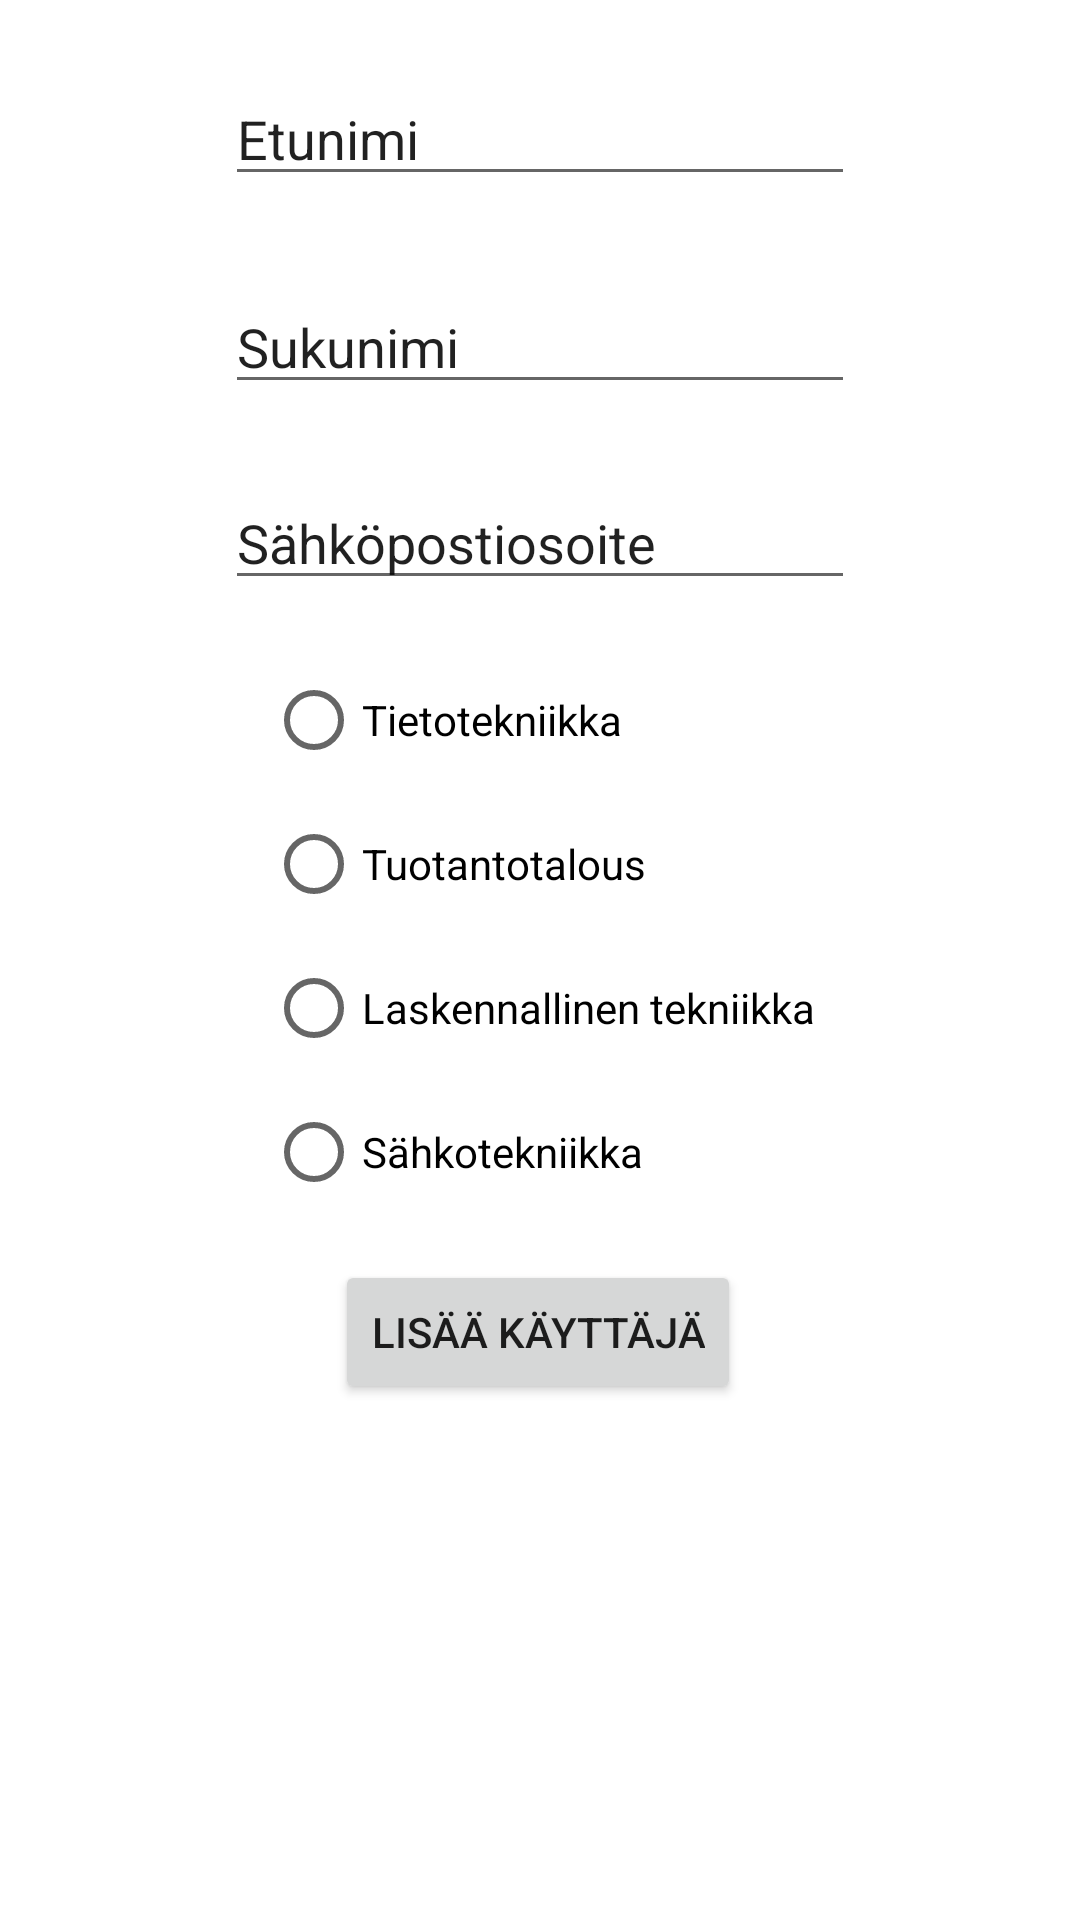

Write the Android layout XML for this screen, with the resource values it uses.
<!-- AndroidManifest.xml: application theme Theme.SimpleStudentRegister -->
<!-- res/layout/activity_add_user.xml -->
<?xml version="1.0" encoding="utf-8"?>
<androidx.constraintlayout.widget.ConstraintLayout xmlns:android="http://schemas.android.com/apk/res/android"
    xmlns:app="http://schemas.android.com/apk/res-auto"
    xmlns:tools="http://schemas.android.com/tools"
    android:layout_width="match_parent"
    android:layout_height="match_parent"
    tools:context=".AddUserActivity">

    <EditText
        android:id="@+id/textFirstName"
        android:layout_width="wrap_content"
        android:layout_height="wrap_content"
        android:layout_marginTop="24dp"
        android:ems="10"
        android:inputType="textPersonName"
        android:text="Etunimi"
        app:layout_constraintEnd_toEndOf="parent"
        app:layout_constraintStart_toStartOf="parent"
        app:layout_constraintTop_toTopOf="parent" />

    <EditText
        android:id="@+id/textLastName"
        android:layout_width="wrap_content"
        android:layout_height="wrap_content"
        android:layout_marginTop="28dp"
        android:ems="10"
        android:inputType="textPersonName"
        android:text="Sukunimi"
        app:layout_constraintEnd_toEndOf="parent"
        app:layout_constraintStart_toStartOf="parent"
        app:layout_constraintTop_toBottomOf="@+id/textFirstName" />

    <EditText
        android:id="@+id/textEmail"
        android:layout_width="wrap_content"
        android:layout_height="wrap_content"
        android:layout_marginTop="24dp"
        android:ems="10"
        android:inputType="textEmailAddress"
        android:text="Sähköpostiosoite"
        app:layout_constraintEnd_toEndOf="parent"
        app:layout_constraintStart_toStartOf="parent"
        app:layout_constraintTop_toBottomOf="@+id/textLastName" />

    <RadioGroup
        android:id="@+id/rgDegreeProgram"
        android:layout_width="wrap_content"
        android:layout_height="wrap_content"
        android:layout_marginTop="16dp"
        app:layout_constraintEnd_toEndOf="parent"
        app:layout_constraintStart_toStartOf="parent"
        app:layout_constraintTop_toBottomOf="@+id/textEmail">

        <RadioButton
            android:id="@+id/rbTietotekniikka"
            android:layout_width="match_parent"
            android:layout_height="wrap_content"
            android:text="Tietotekniikka" />

        <RadioButton
            android:id="@+id/rbTuotantotalous"
            android:layout_width="match_parent"
            android:layout_height="wrap_content"
            android:text="Tuotantotalous" />

        <RadioButton
            android:id="@+id/rbLaskennallinenTekniikka"
            android:layout_width="match_parent"
            android:layout_height="wrap_content"
            android:text="Laskennallinen tekniikka" />

        <RadioButton
            android:id="@+id/rbSahkotekniikka"
            android:layout_width="match_parent"
            android:layout_height="wrap_content"
            android:text="Sähkotekniikka" />
    </RadioGroup>

    <Button
        android:id="@+id/addUserButton"
        android:layout_width="wrap_content"
        android:layout_height="wrap_content"
        android:layout_marginTop="12dp"
        android:onClick="addUser"
        android:text="Lisää käyttäjä"
        app:layout_constraintEnd_toEndOf="parent"
        app:layout_constraintHorizontal_bias="0.497"
        app:layout_constraintStart_toStartOf="parent"
        app:layout_constraintTop_toBottomOf="@+id/rgDegreeProgram" />
</androidx.constraintlayout.widget.ConstraintLayout>
<!-- resources referenced by this layout -->
<resources>
  <style name="Theme.SimpleStudentRegister" parent="Theme.MaterialComponents.DayNight.DarkActionBar">
          
          <item name="colorPrimary">@color/purple_500</item>
          <item name="colorPrimaryVariant">@color/purple_700</item>
          <item name="colorOnPrimary">@color/white</item>
          
          <item name="colorSecondary">@color/teal_200</item>
          <item name="colorSecondaryVariant">@color/teal_700</item>
          <item name="colorOnSecondary">@color/black</item>
          
          <item name="android:statusBarColor">?attr/colorPrimaryVariant</item>
          
      </style>
  <!-- not gathered from this repository: default colours our renderer supplied (Android Studio template values) -->
  <color name="purple_500">#FF6200EE</color>
  <color name="purple_700">#FF3700B3</color>
  <color name="teal_200">#FF03DAC5</color>
  <color name="teal_700">#FF018786</color>
  <color name="black">#FF000000</color>
  <color name="white">#FFFFFFFF</color>
</resources>
